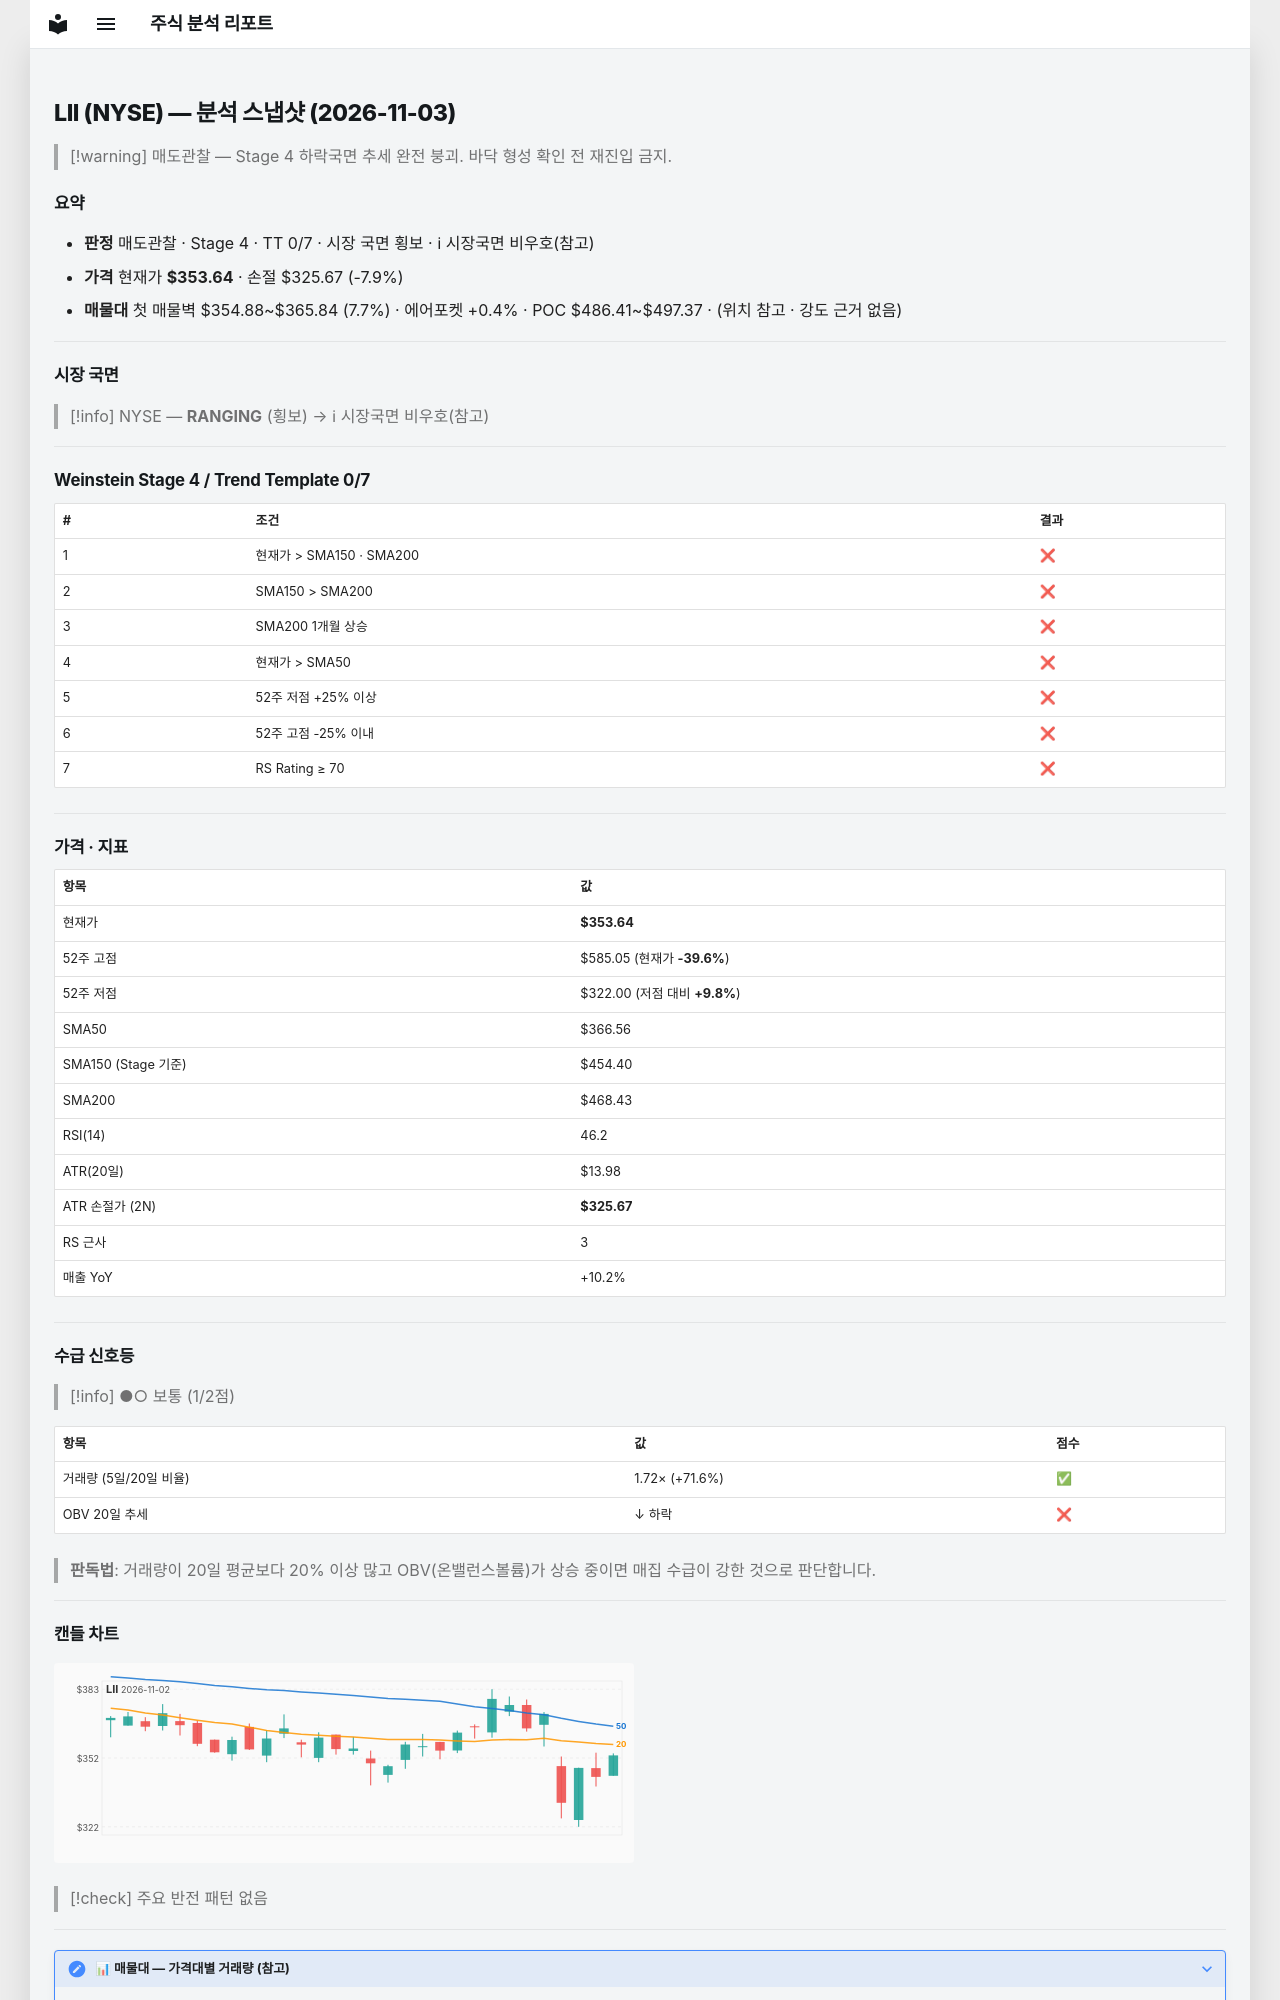

repository: soloandco/stock-reports · page: snapshots/LII-2026-11-03/index.html · generator: mkdocs

---
type: analysis-snapshot
title: LII 분석 스냅샷
ticker: LII
market: NYSE
created: 2026-11-03
updated: 2026-11-03
bar-date: 2026-11-02
verdict: 매도관찰
real-rr: 8.27
sma50-gap-pct: -3.5
weekly-position: 저항대아래
weekly-overhead-price: 585.05
weekly-overhead-pct: 65.4
stage: 4
trend-template-score: 0
tt-max: 7
ma-set: sma-50-150-200
price: 353.6400146484375
stop-price: 325.6706073979858
market-regime: RANGING
supply-demand-score: 1/2
supply-demand-label: 보통
status: tracking
tags:
  - stock-agent
  - watchlist
  - LII
  - analysis
related:
  - "[[analysis-template]]"
---

# LII (NYSE) — 분석 스냅샷 (2026-11-03)

> [!warning] 매도관찰 — Stage 4 하락국면
> 추세 완전 붕괴. 바닥 형성 확인 전 재진입 금지.

## 요약

- **판정** 매도관찰 · Stage 4 · TT 0/7 · 시장 국면 횡보 · ℹ 시장국면 비우호(참고)
- **가격** 현재가 **$353.64** · 손절 $325.67 (-7.9%)
- **매물대** 첫 매물벽 $354.88~$365.84 (7.7%) · 에어포켓 +0.4% · POC $486.41~$497.37 · (위치 참고 · 강도 근거 없음)

---

## 시장 국면

> [!info] NYSE — **RANGING** (횡보) → ℹ 시장국면 비우호(참고)

---

## Weinstein Stage 4 / Trend Template 0/7

| # | 조건 | 결과 |
|---|------|------|
| 1 | 현재가 > SMA150 · SMA200 | ❌ |
| 2 | SMA150 > SMA200 | ❌ |
| 3 | SMA200 1개월 상승 | ❌ |
| 4 | 현재가 > SMA50 | ❌ |
| 5 | 52주 저점 +25% 이상 | ❌ |
| 6 | 52주 고점 -25% 이내 | ❌ |
| 7 | RS Rating ≥ 70 | ❌ |

---

## 가격 · 지표

| 항목 | 값 |
|------|---|
| 현재가 | **$353.64** |
| 52주 고점 | $585.05 (현재가 **-39.6%**) |
| 52주 저점 | $322.00 (저점 대비 **+9.8%**) |
| SMA50 | $366.56 |
| SMA150 (Stage 기준) | $454.40 |
| SMA200 | $468.43 |
| RSI(14) | 46.2 |
| ATR(20일) | $13.98 |
| ATR 손절가 (2N) | **$325.67** |
| RS 근사 | 3 |
| 매출 YoY | +10.2% |

---
## 수급 신호등

> [!info] ●○ 보통 (1/2점)

| 항목 | 값 | 점수 |
|------|------|------|
| 거래량 (5일/20일 비율) | 1.72× (+71.6%) | ✅ |
| OBV 20일 추세 | ↓ 하락 | ❌ |

> **판독법**: 거래량이 20일 평균보다 20% 이상 많고 OBV(온밸런스볼륨)가 상승 중이면 매집 수급이 강한 것으로 판단합니다.

---
